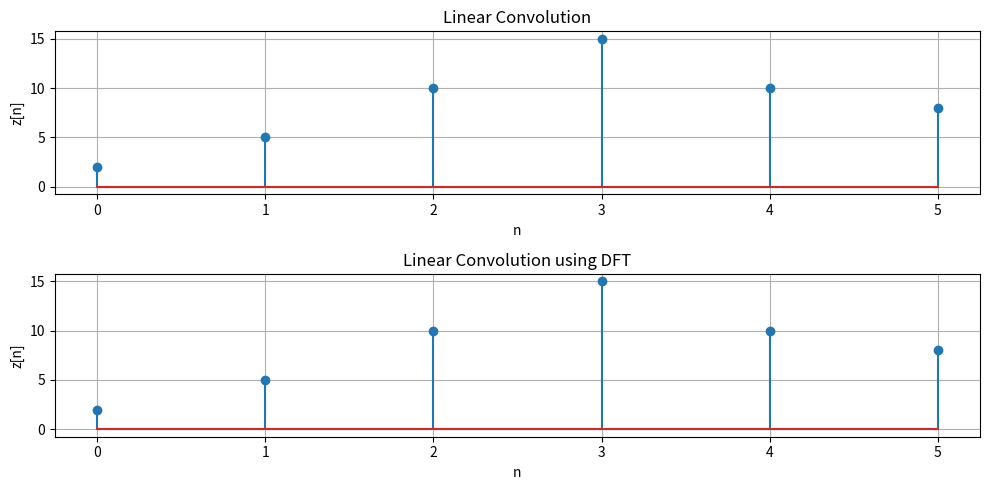

Python code for this plot:
import numpy as np
import matplotlib.pyplot as plt

x = [2,1,2]
y = [1,2,3,4]

def convolution(x,y):
    len_x = len(x)
    len_y = len(y)

    len_z = (len_x + len_y - 1)
    z = [0]*len_z

    for n in range(len_z):
        total = 0
        for k in range(len_x):
            j = n-k
            if 0 <= j < len_y:
                total += x[k]*y[j]
        z[n] = total
    return z

def DFT(x):
    N = len(x)
    omega = 2 * np.pi / N
    z = [0] * N 
    for m in range(N): 
        temp = 0
        for n in range(N): 
            temp += x[n] * np.exp(-1j * omega * m * n)
        z[m] = temp
    return np.array(z)

def inverseDFT(X):
    N = len(X)
    omega = 2 * np.pi / N
    x_reconstructed = [0] * N
    for n in range(N):
        temp = 0
        for k in range(N):
            temp += X[k] * np.exp(1j * omega * n * k)
        x_reconstructed[n] = (1 / N) * temp
    return np.real(x_reconstructed)

N = len(x) + len(y) - 1

x_padded = np.pad(x, (0, N - len(x)))
y_padded = np.pad(y, (0, N - len(y)))

X = DFT(x_padded)
Y = DFT(y_padded)

Z = X * Y

z = inverseDFT(Z)

conv = convolution(x,y)

print("Linear Convolution :", conv)
print("Linear Convolution using DFT:", z)

plt.figure(figsize=(10,5))

plt.subplot(2, 1, 1)
plt.stem(range(len(conv)), conv)
plt.title("Linear Convolution")
plt.xlabel("n")
plt.ylabel("z[n]")
plt.grid(True)


plt.subplot(2, 1, 2)
plt.stem(range(len(z)), z)
plt.title("Linear Convolution using DFT")
plt.xlabel("n")
plt.ylabel("z[n]")
plt.grid(True)

plt.tight_layout()
plt.show()

